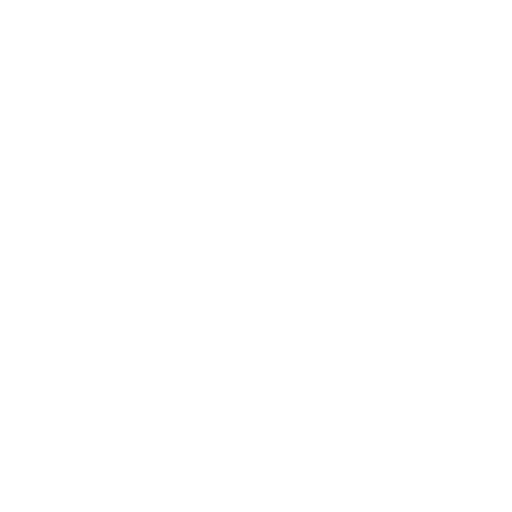
t = 0.00 s
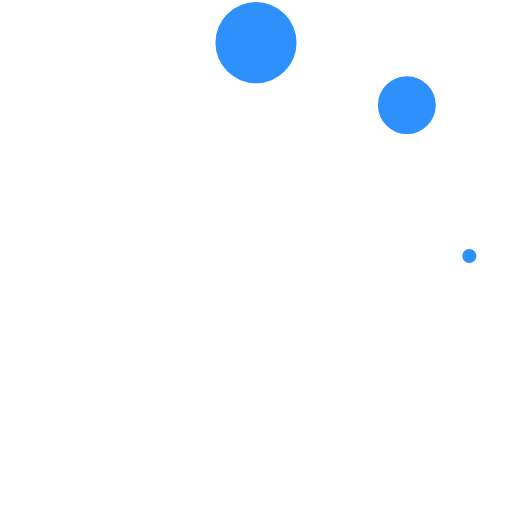
t = 0.29 s
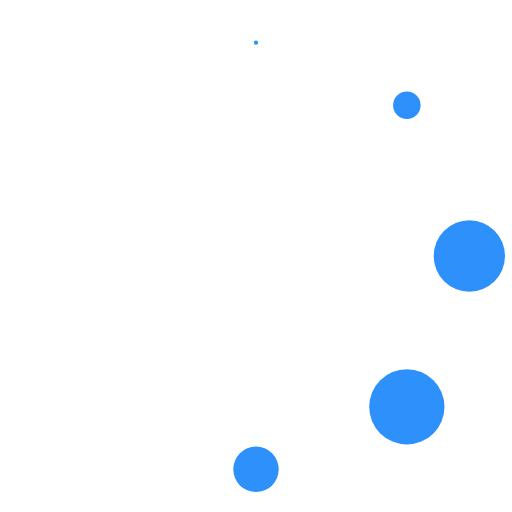
t = 0.63 s
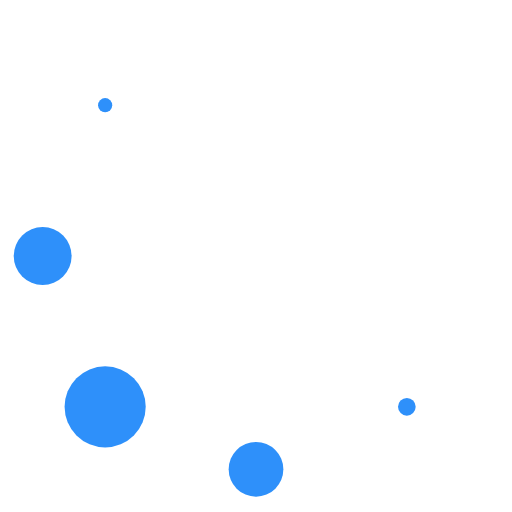
t = 0.92 s
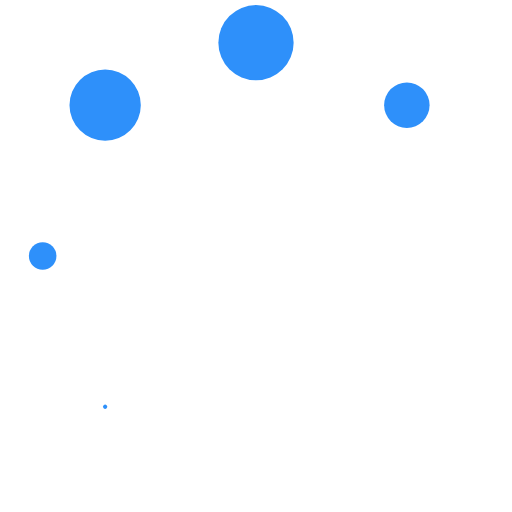
t = 1.25 s
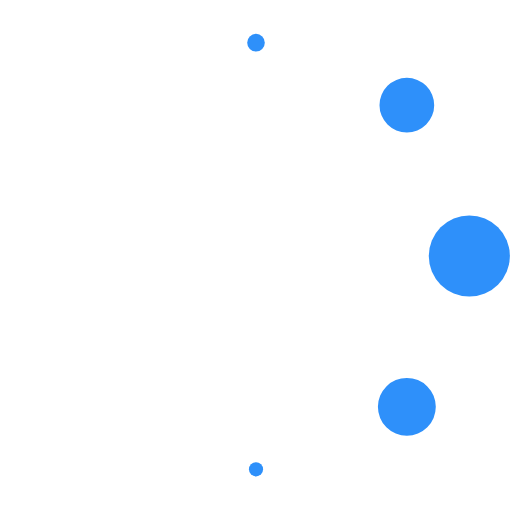
t = 1.54 s

The animated SVG that drew these frames (rendered in a browser with its animation timeline set to each time). Animation: 8 SMIL elements (animate=8); one cycle of 1.88 s, repeats indefinitely.

<svg xmlns="http://www.w3.org/2000/svg" width="24" height="24" viewBox="0 0 24 24">
	<circle cx="12" cy="2" r="0" fill="#2E90FA">
		<animate attributeName="r" begin="0" calcMode="spline" dur="1s" keySplines="0.2 0.2 0.4 0.8;0.2 0.2 0.4 0.8;0.2 0.2 0.4 0.8" repeatCount="indefinite" values="0;2;0;0" />
	</circle>
	<circle cx="12" cy="2" r="0" fill="#2E90FA" transform="rotate(45 12 12)">
		<animate attributeName="r" begin="0.125s" calcMode="spline" dur="1s" keySplines="0.2 0.2 0.4 0.8;0.2 0.2 0.4 0.8;0.2 0.2 0.4 0.8" repeatCount="indefinite" values="0;2;0;0" />
	</circle>
	<circle cx="12" cy="2" r="0" fill="#2E90FA" transform="rotate(90 12 12)">
		<animate attributeName="r" begin="0.25s" calcMode="spline" dur="1s" keySplines="0.2 0.2 0.4 0.8;0.2 0.2 0.4 0.8;0.2 0.2 0.4 0.8" repeatCount="indefinite" values="0;2;0;0" />
	</circle>
	<circle cx="12" cy="2" r="0" fill="#2E90FA" transform="rotate(135 12 12)">
		<animate attributeName="r" begin="0.375s" calcMode="spline" dur="1s" keySplines="0.2 0.2 0.4 0.8;0.2 0.2 0.4 0.8;0.2 0.2 0.4 0.8" repeatCount="indefinite" values="0;2;0;0" />
	</circle>
	<circle cx="12" cy="2" r="0" fill="#2E90FA" transform="rotate(180 12 12)">
		<animate attributeName="r" begin="0.5s" calcMode="spline" dur="1s" keySplines="0.2 0.2 0.4 0.8;0.2 0.2 0.4 0.8;0.2 0.2 0.4 0.8" repeatCount="indefinite" values="0;2;0;0" />
	</circle>
	<circle cx="12" cy="2" r="0" fill="#2E90FA" transform="rotate(225 12 12)">
		<animate attributeName="r" begin="0.625s" calcMode="spline" dur="1s" keySplines="0.2 0.2 0.4 0.8;0.2 0.2 0.4 0.8;0.2 0.2 0.4 0.8" repeatCount="indefinite" values="0;2;0;0" />
	</circle>
	<circle cx="12" cy="2" r="0" fill="#2E90FA" transform="rotate(270 12 12)">
		<animate attributeName="r" begin="0.75s" calcMode="spline" dur="1s" keySplines="0.2 0.2 0.4 0.8;0.2 0.2 0.4 0.8;0.2 0.2 0.4 0.8" repeatCount="indefinite" values="0;2;0;0" />
	</circle>
	<circle cx="12" cy="2" r="0" fill="#2E90FA" transform="rotate(315 12 12)">
		<animate attributeName="r" begin="0.875s" calcMode="spline" dur="1s" keySplines="0.2 0.2 0.4 0.8;0.2 0.2 0.4 0.8;0.2 0.2 0.4 0.8" repeatCount="indefinite" values="0;2;0;0" />
	</circle>
</svg>